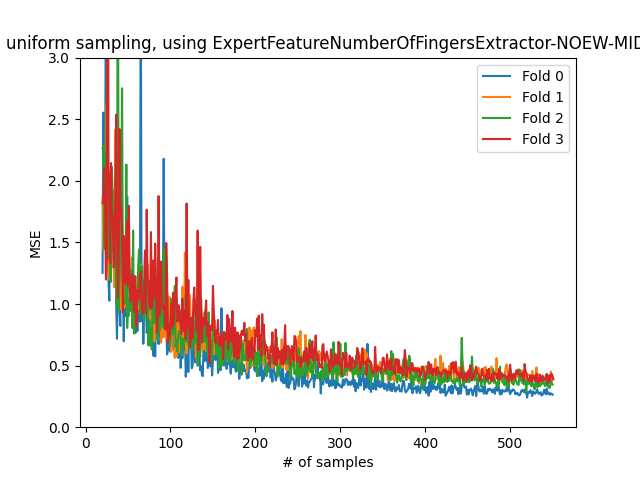

The file beside this chart, header and first rows:
Min samples: 20
Amount of transitions: 735
Test set_size: 150
Sampling method: uniform
Amount of repeats per sample point: 3
Feature Extractor: <encoding.ExpertFeatu…
1.253, 2.554, 2.011, 1.738, 3.99, 1.988, 2.796, 1.194, 1.027, 1.849, 1.5, 1.845, 1.848, 1.723, 1.439, 1.768, 1.034, 0.7178, 1.213, 1.645, 0.9594, 0.8222, 1.876, 1.118
1.866, 1.441, 2.116, 1.565, 2.606, 1.514, 1.241, 1.69, 1.203, 1.357, 1.518, 1.438, 1.926, 1.409, 1.137, 2.415, 1.063, 1.712, 1.307, 1.071, 1.488, 1.274, 0.9563, 1.633
2.263, 2.283, 1.448, 2.215, 1.781, 2.86, 2.711, 1.364, 1.901, 1.216, 1.18, 2.112, 1.852, 1.659, 1.745, 1.561, 1.128, 0.9914, 4.715, 0.9406, 1.195, 1.408, 1.735, 2.751
1.82, 1.865, 2.109, 1.771, 1.199, 1.352, 6.193, 2.113, 1.959, 1.328, 2.144, 1.717, 1.718, 1.297, 1.331, 1.968, 2.536, 1.671, 1.053, 1.352, 2.42, 1.707, 1.785, 1.585
